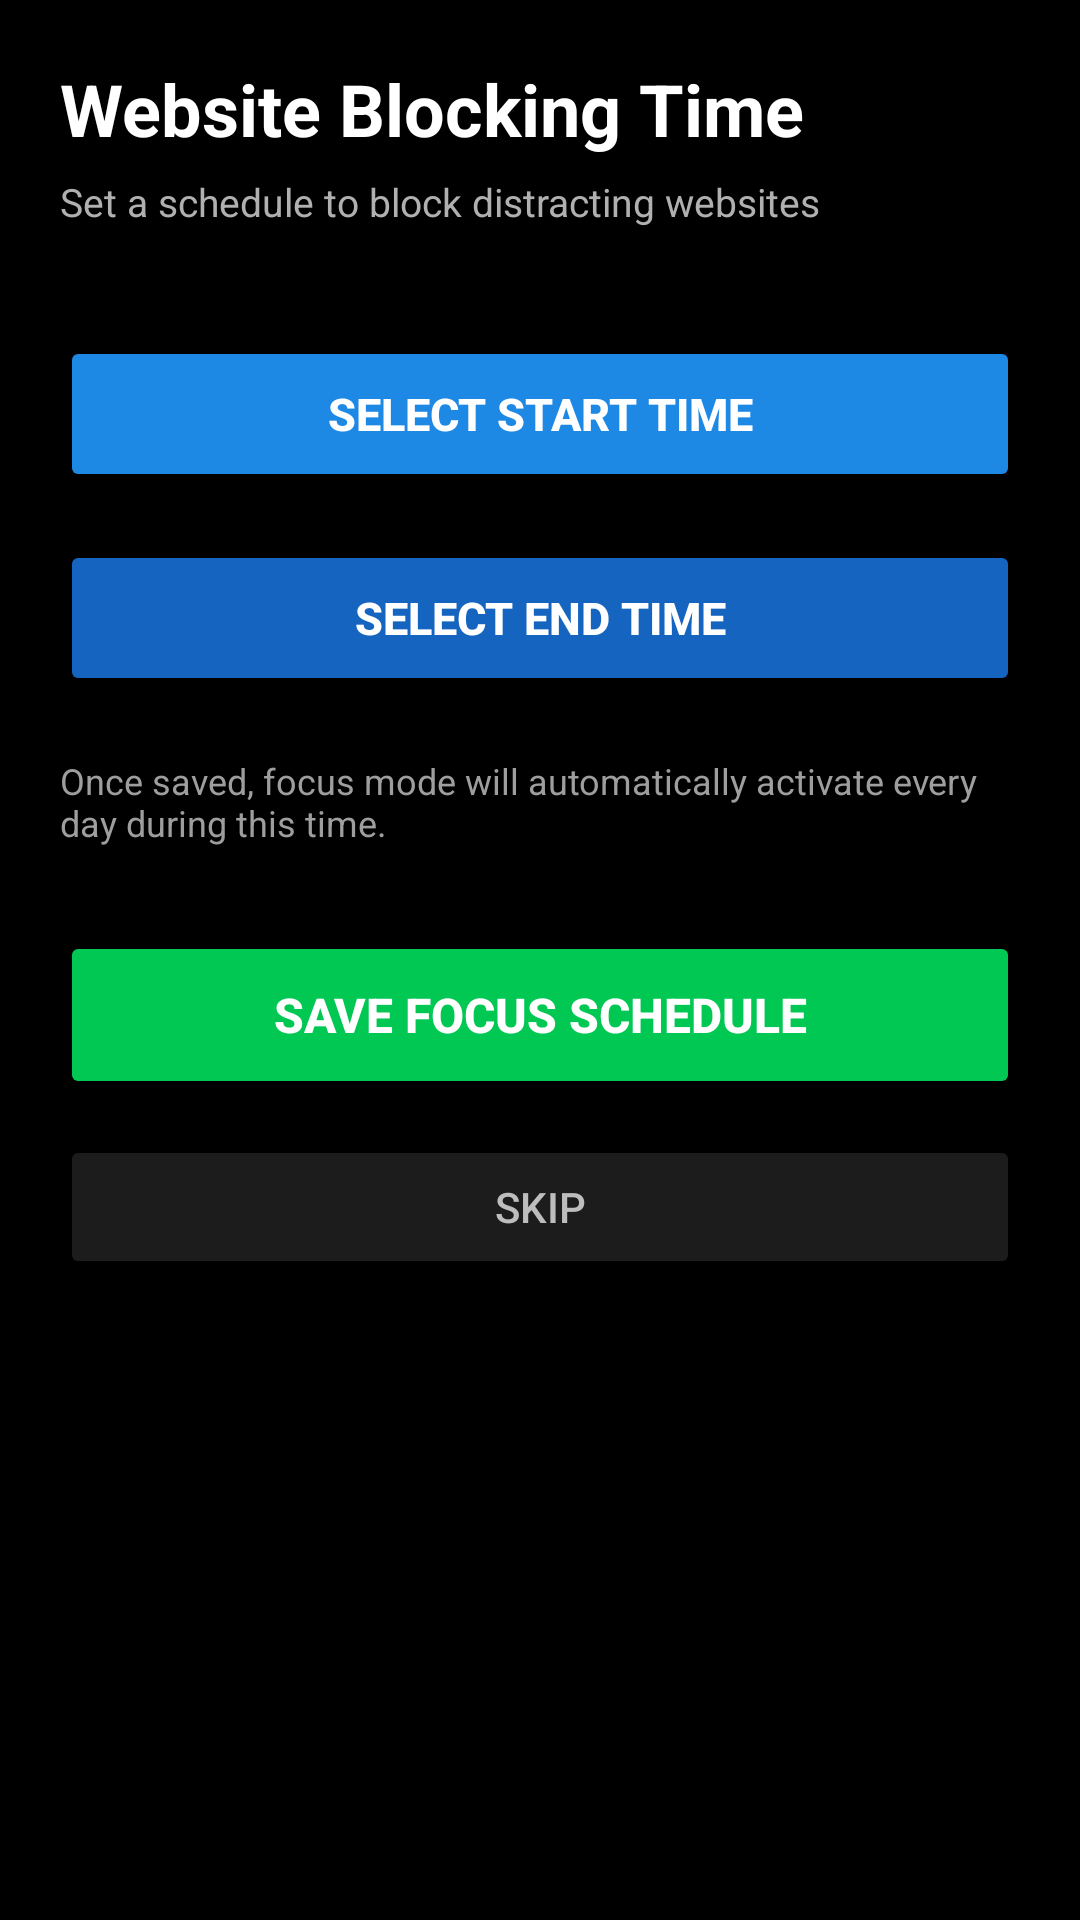

Here is an Android app screen rendered from its layout file. Give the layout XML and the strings, colors and styles it references.
<!-- AndroidManifest.xml: application theme Theme.NoOption -->
<!-- res/layout/activity_website_timer.xml -->
<?xml version="1.0" encoding="utf-8"?>
<androidx.constraintlayout.widget.ConstraintLayout
    xmlns:android="http://schemas.android.com/apk/res/android"
    xmlns:app="http://schemas.android.com/apk/res-auto"
    android:layout_width="match_parent"
    android:layout_height="match_parent"
    android:background="#000000"
    android:padding="20dp">

    

    <TextView
        android:id="@+id/tvTitle"
        android:layout_width="0dp"
        android:layout_height="wrap_content"
        android:text="Website Blocking Time"
        android:textSize="24sp"
        android:textStyle="bold"
        android:textColor="#FFFFFF"
        app:layout_constraintTop_toTopOf="parent"
        app:layout_constraintStart_toStartOf="parent"
        app:layout_constraintEnd_toEndOf="parent"/>

    

    <TextView
        android:id="@+id/tvSubtitle"
        android:layout_width="0dp"
        android:layout_height="wrap_content"
        android:text="Set a schedule to block distracting websites"
        android:textSize="13sp"
        android:textColor="#B0B0B0"
        android:layout_marginTop="6dp"
        app:layout_constraintTop_toBottomOf="@id/tvTitle"
        app:layout_constraintStart_toStartOf="parent"
        app:layout_constraintEnd_toEndOf="parent"/>

    

    <Button
        android:id="@+id/btnWebStartTime"
        android:layout_width="0dp"
        android:layout_height="52dp"
        android:text="SELECT START TIME"
        android:textAllCaps="true"
        android:textStyle="bold"
        android:textColor="#FFFFFF"
        android:textSize="15sp"
        android:backgroundTint="#1E88E5"
        android:layout_marginTop="36dp"
        app:layout_constraintTop_toBottomOf="@id/tvSubtitle"
        app:layout_constraintStart_toStartOf="parent"
        app:layout_constraintEnd_toEndOf="parent"/>

    

    <Button
        android:id="@+id/btnWebEndTime"
        android:layout_width="0dp"
        android:layout_height="52dp"
        android:text="SELECT END TIME"
        android:textAllCaps="true"
        android:textStyle="bold"
        android:textColor="#FFFFFF"
        android:textSize="15sp"
        android:backgroundTint="#1565C0"
        android:layout_marginTop="16dp"
        app:layout_constraintTop_toBottomOf="@id/btnWebStartTime"
        app:layout_constraintStart_toStartOf="parent"
        app:layout_constraintEnd_toEndOf="parent"/>

    

    <TextView
        android:id="@+id/tvInfo"
        android:layout_width="0dp"
        android:layout_height="wrap_content"
        android:text="Once saved, focus mode will automatically activate every day during this time."
        android:textSize="12sp"
        android:textColor="#9E9E9E"
        android:layout_marginTop="20dp"
        app:layout_constraintTop_toBottomOf="@id/btnWebEndTime"
        app:layout_constraintStart_toStartOf="parent"
        app:layout_constraintEnd_toEndOf="parent"/>

    

    <Button
        android:id="@+id/btnSaveWebTimer"
        android:layout_width="0dp"
        android:layout_height="56dp"
        android:text="SAVE FOCUS SCHEDULE"
        android:textAllCaps="true"
        android:textStyle="bold"
        android:textColor="#FFFFFF"
        android:textSize="16sp"
        android:backgroundTint="#00C853"
        android:layout_marginTop="28dp"
        app:layout_constraintTop_toBottomOf="@id/tvInfo"
        app:layout_constraintStart_toStartOf="parent"
        app:layout_constraintEnd_toEndOf="parent"/>

    

    <Button
        android:id="@+id/btnSkipWebTimer"
        android:layout_width="0dp"
        android:layout_height="48dp"
        android:text="Skip"
        android:textColor="#BDBDBD"
        android:textSize="14sp"
        android:backgroundTint="#1C1C1C"
        android:layout_marginTop="12dp"
        app:layout_constraintTop_toBottomOf="@id/btnSaveWebTimer"
        app:layout_constraintStart_toStartOf="parent"
        app:layout_constraintEnd_toEndOf="parent"/>

</androidx.constraintlayout.widget.ConstraintLayout>
<!-- resources referenced by this layout -->
<resources>
  <style name="Theme.NoOption" parent="Base.Theme.NoOption" />
  <style name="Base.Theme.NoOption" parent="Theme.Material3.DayNight.NoActionBar">
  
          
          <item name="colorPrimary">#0A0F1F</item>       
          <item name="colorPrimaryVariant">#0A0F1F</item>
          <item name="colorOnPrimary">#FFFFFF</item>
  
          
          <item name="colorSecondary">#2979FF</item>
          <item name="colorOnSecondary">#FFFFFF</item>
  
          
          <item name="android:windowBackground">#000000</item>
  
          
          <item name="android:statusBarColor">#0A0F1F</item>
  
          
          <item name="android:windowLightStatusBar">false</item>
  
          
          <item name="android:windowDrawsSystemBarBackgrounds">true</item>
  
      </style>
</resources>
